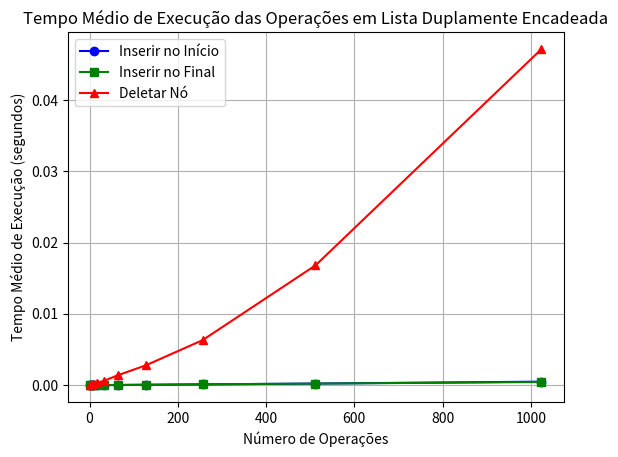

This chart was generated by the following Python code:
import time
import random
import matplotlib.pyplot as plt

class DNode:
    def __init__(self, value):
        self.value = value
        self.next = None
        self.prev = None

class DoublyLinkedList:
    def __init__(self):
        self.head = None
        self.tail = None

    def insert_at_beginning(self, value):
        new_node = DNode(value)
        if not self.head:
            self.head = self.tail = new_node
        else:
            new_node.next = self.head
            self.head.prev = new_node
            self.head = new_node

    def insert_at_end(self, value):
        new_node = DNode(value)
        if not self.tail:
            self.head = self.tail = new_node
        else:
            self.tail.next = new_node
            new_node.prev = self.tail
            self.tail = new_node

    def delete_node(self, value):
        current = self.head
        while current:
            if current.value == value:
                if current.prev:
                    current.prev.next = current.next
                if current.next:
                    current.next.prev = current.prev
                if current == self.head:
                    self.head = current.next
                if current == self.tail:
                    self.tail = current.prev
                return
            current = current.next

def run_tests():
    num_operations = [2**i for i in range(1, 11)]
    
    insert_beginning_times = []
    insert_end_times = []
    delete_node_times = []
    
    for ops in num_operations:
        linked_list = DoublyLinkedList()
        
        random_values = random.sample(range(1000), 1000)
        for value in random_values:
            linked_list.insert_at_end(value)

        insert_times = []
        for _ in range(5):
            start_time = time.perf_counter()
            for _ in range(ops):
                linked_list.insert_at_beginning(random.randint(1, 1000))
            end_time = time.perf_counter()
            insert_times.append(end_time - start_time)
        insert_beginning_times.append(sum(insert_times) / 5)

        insert_times = []
        for _ in range(5):
            start_time = time.perf_counter()
            for _ in range(ops):
                linked_list.insert_at_end(random.randint(1, 1000))
            end_time = time.perf_counter()
            insert_times.append(end_time - start_time)
        insert_end_times.append(sum(insert_times) / 5)

        delete_times = []
        for _ in range(5):
            random_value = random.choice(random_values)
            start_time = time.perf_counter()
            for _ in range(ops):
                linked_list.delete_node(random_value)
            end_time = time.perf_counter()
            delete_times.append(end_time - start_time)
            
            linked_list = DoublyLinkedList()
            for value in random_values:
                linked_list.insert_at_end(value)
        
        delete_node_times.append(sum(delete_times) / 5)
    
    return num_operations, insert_beginning_times, insert_end_times, delete_node_times

def plot_times():
    num_operations, insert_beginning_times, insert_end_times, delete_node_times = run_tests()
    
    plt.plot(num_operations, insert_beginning_times, label='Inserir no Início', color='blue', marker='o')
    plt.plot(num_operations, insert_end_times, label='Inserir no Final', color='green', marker='s')
    plt.plot(num_operations, delete_node_times, label='Deletar Nó', color='red', marker='^')
    
    plt.xlabel('Número de Operações')
    plt.ylabel('Tempo Médio de Execução (segundos)')
    plt.title('Tempo Médio de Execução das Operações em Lista Duplamente Encadeada')
    plt.legend()
    plt.grid(True)
    plt.show()

plot_times()
